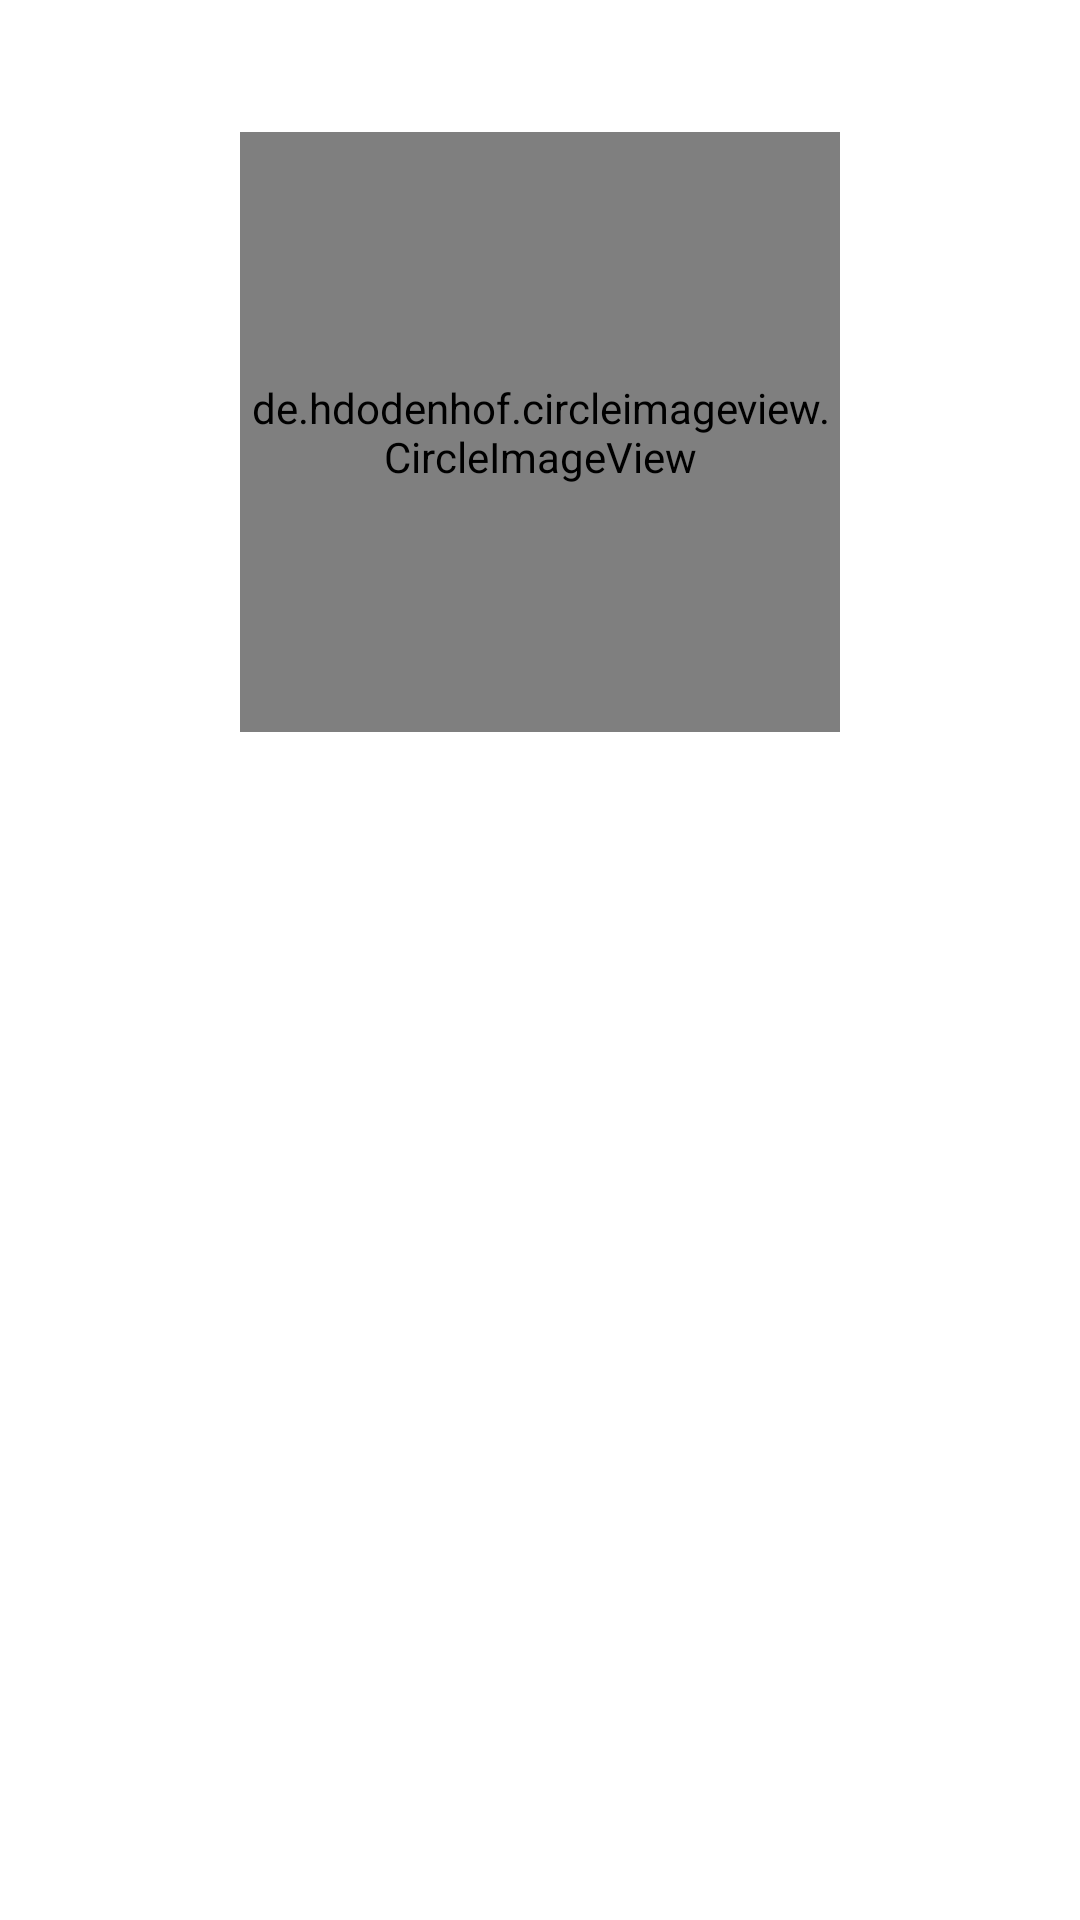

Here is an Android app screen rendered from its layout file. Give the layout XML and the strings, colors and styles it references.
<!-- AndroidManifest.xml: application theme Theme.AplikasGithubUsertsubm1 -->
<!-- res/layout/activity_move_detail_users.xml -->
<?xml version="1.0" encoding="utf-8"?>
<ScrollView xmlns:android="http://schemas.android.com/apk/res/android"    xmlns:app="http://schemas.android.com/apk/res-auto"
    xmlns:tools="http://schemas.android.com/tools"
    android:layout_width="match_parent"
    android:layout_height="match_parent"
    android:padding="16dp"
    tools:context=".MoveDetailUsers">

    <androidx.constraintlayout.widget.ConstraintLayout

        android:layout_width="match_parent"
        android:layout_height="match_parent"
        android:padding="8dp">


        <de.hdodenhof.circleimageview.CircleImageView xmlns:app="http://schemas.android.com/apk/res-auto"
            android:id="@+id/img_item_photo"
            android:layout_width="200dp"
            android:layout_height="200dp"
            android:layout_marginTop="20dp"
            app:layout_constraintEnd_toEndOf="parent"
            app:layout_constraintStart_toStartOf="parent"
            app:layout_constraintTop_toTopOf="parent"
            tools:src="@tools:sample/avatars" />

        <TextView
            android:id="@+id/text_name"
            android:layout_width="290dp"
            android:layout_height="0dp"
            android:layout_marginTop="24dp"
            android:textAlignment="center"
            android:textColor="@android:color/black"
            app:layout_constraintEnd_toEndOf="parent"
            app:layout_constraintStart_toStartOf="parent"
            app:layout_constraintTop_toBottomOf="@+id/img_item_photo" />

        <TextView
            android:id="@+id/text_username"
            android:layout_width="290dp"
            android:layout_height="0dp"
            android:layout_marginTop="5dp"
            android:textAlignment="center"
            android:textColor="@android:color/black"
            app:layout_constraintEnd_toEndOf="parent"
            app:layout_constraintStart_toStartOf="parent"
            app:layout_constraintTop_toBottomOf="@+id/text_name" />

        <TextView
            android:id="@+id/tv_item_following"
            android:layout_width="80dp"
            android:layout_height="35dp"
            android:layout_marginTop="90dp"
            android:textAlignment="center"
            android:textColor="@android:color/black"
            app:layout_constraintStart_toStartOf="@id/img_item_photo"
            app:layout_constraintTop_toBottomOf="@id/img_item_photo" />

        <TextView
            android:id="@+id/tv_item_follower"
            android:layout_width="80dp"
            android:layout_height="35dp"
            android:layout_marginTop="90dp"
            android:textAlignment="center"
            android:textColor="@android:color/black"
            app:layout_constraintEnd_toEndOf="@id/img_item_photo"
            app:layout_constraintTop_toBottomOf="@id/img_item_photo" />

        <TextView
            android:id="@+id/text_location"
            android:layout_width="290dp"
            android:layout_height="0dp"
            android:layout_marginTop="154dp"
            android:textAlignment="center"
            android:textColor="@android:color/black"
            app:layout_constraintEnd_toEndOf="parent"
            app:layout_constraintStart_toStartOf="parent"
            app:layout_constraintTop_toBottomOf="@+id/img_item_photo" />

        <TextView
            android:id="@+id/text_company"
            android:layout_width="290dp"
            android:layout_height="0dp"
            android:layout_marginTop="24dp"
            android:textAlignment="center"
            android:textColor="@android:color/black"
            app:layout_constraintEnd_toEndOf="parent"
            app:layout_constraintStart_toStartOf="parent"
            app:layout_constraintTop_toBottomOf="@+id/text_location" />

        <TextView
            android:id="@+id/text_repository"
            android:layout_width="290dp"
            android:layout_height="0dp"
            android:layout_marginTop="24dp"
            android:textAlignment="center"
            android:textColor="@android:color/black"
            app:layout_constraintEnd_toEndOf="parent"
            app:layout_constraintStart_toStartOf="parent"
            app:layout_constraintTop_toBottomOf="@+id/text_company" />


    </androidx.constraintlayout.widget.ConstraintLayout>


</ScrollView>
<!-- resources referenced by this layout -->
<resources>
  <style name="Theme.AplikasGithubUsertsubm1" parent="Theme.MaterialComponents.DayNight.DarkActionBar">
          
          <item name="colorPrimary">@color/teal_200</item>
          <item name="colorPrimaryVariant">@color/purple_700</item>
          <item name="colorOnPrimary">@color/white</item>
          
          <item name="colorSecondary">@color/purple_700</item>
          <item name="colorSecondaryVariant">@color/teal_700</item>
          <item name="colorOnSecondary">@color/black</item>
          
          <item name="android:statusBarColor" tools:targetApi="l">?attr/colorPrimaryVariant</item>
          
      </style>
  <!-- not gathered from this repository: default colours our renderer supplied (Android Studio template values) -->
  <color name="purple_700">#FF3700B3</color>
  <color name="teal_200">#FF03DAC5</color>
  <color name="teal_700">#FF018786</color>
  <color name="black">#FF000000</color>
  <color name="white">#FFFFFFFF</color>
</resources>
